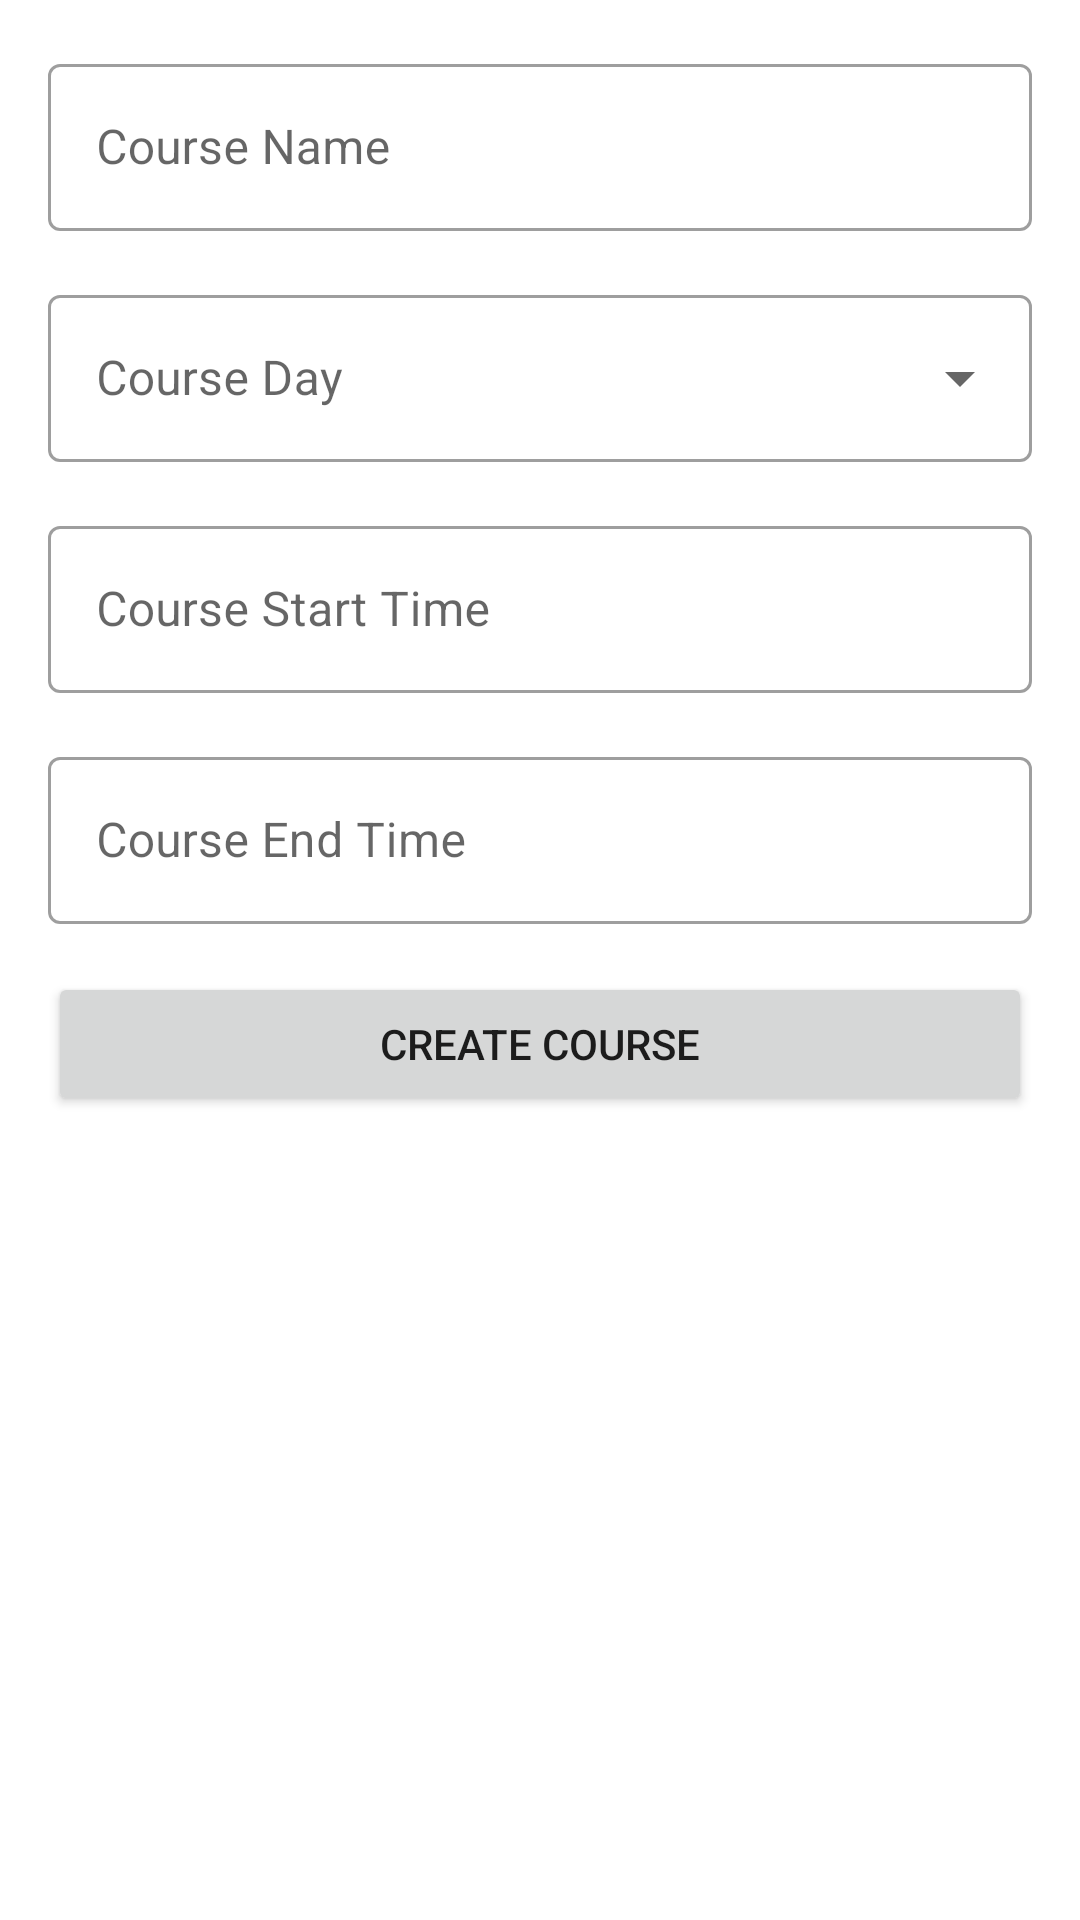

This screen was rendered from an Android layout file. Write that file and the resources it references.
<!-- AndroidManifest.xml: application theme Theme.CourseEvents -->
<!-- res/layout/activity_course_add_update.xml -->
<?xml version="1.0" encoding="utf-8"?>
<LinearLayout xmlns:android="http://schemas.android.com/apk/res/android"
    xmlns:tools="http://schemas.android.com/tools"
    android:id="@+id/activity_form_add_update"
    android:layout_width="match_parent"
    android:layout_height="match_parent"
    android:orientation="vertical"
    android:padding="16dp"
    tools:context=".ui.insert.CourseAddUpdateActivity">

    <com.google.android.material.textfield.TextInputLayout
        style="@style/Widget.MaterialComponents.TextInputLayout.OutlinedBox"
        android:layout_width="match_parent"
        android:layout_height="wrap_content"
        android:layout_marginBottom="16dp">

        <EditText
            android:id="@+id/edt_name"
            android:layout_width="match_parent"
            android:layout_height="wrap_content"
            android:hint="@string/course_name"
            android:inputType="textCapSentences"
            android:maxLines="1" />
    </com.google.android.material.textfield.TextInputLayout>

    <com.google.android.material.textfield.TextInputLayout
        style="@style/Widget.MaterialComponents.TextInputLayout.OutlinedBox.ExposedDropdownMenu"
        android:layout_width="match_parent"
        android:layout_height="wrap_content"
        android:hint="@string/course_day"
        android:layout_marginBottom="16dp">

        <AutoCompleteTextView
            android:id="@+id/atv_day"
            android:layout_width="match_parent"
            android:layout_height="wrap_content"
            android:inputType="none" />
    </com.google.android.material.textfield.TextInputLayout>

    <com.google.android.material.textfield.TextInputLayout
        style="@style/Widget.MaterialComponents.TextInputLayout.OutlinedBox"
        android:layout_width="match_parent"
        android:layout_height="wrap_content"
        android:layout_marginBottom="16dp">

        <EditText
            android:id="@+id/edt_start_time"
            android:layout_width="match_parent"
            android:layout_height="wrap_content"
            android:hint="@string/course_start_time"
            android:inputType="none"/>
    </com.google.android.material.textfield.TextInputLayout>

    <com.google.android.material.textfield.TextInputLayout
        style="@style/Widget.MaterialComponents.TextInputLayout.OutlinedBox"
        android:layout_width="match_parent"
        android:layout_height="wrap_content"
        android:layout_marginBottom="16dp">

        <EditText
            android:id="@+id/edt_end_time"
            android:layout_width="match_parent"
            android:layout_height="wrap_content"
            android:hint="@string/course_end_time"
            android:inputType="none" />
    </com.google.android.material.textfield.TextInputLayout>

    <Button
        android:id="@+id/btn_submit"
        android:layout_width="match_parent"
        android:layout_height="wrap_content"
        android:text="@string/create_course" />
</LinearLayout>
<!-- resources referenced by this layout -->
<resources>
  <string name="course_day">Course Day</string>
  <string name="course_end_time">Course End Time</string>
  <string name="course_name">Course Name</string>
  <string name="course_start_time">Course Start Time</string>
  <string name="create_course">Create Course</string>
  <style name="Theme.CourseEvents" parent="Theme.MaterialComponents.DayNight.DarkActionBar">
          
          <item name="colorPrimary">@color/purple_500</item>
          <item name="colorPrimaryVariant">@color/purple_700</item>
          <item name="colorOnPrimary">@color/white</item>
          
          <item name="colorSecondary">@color/teal_200</item>
          <item name="colorSecondaryVariant">@color/teal_700</item>
          <item name="colorOnSecondary">@color/black</item>
          
          <item name="android:statusBarColor" tools:targetApi="21">?attr/colorPrimaryVariant</item>
          
          <item name="bottomSheetDialogTheme">@style/AppBottomSheetDialogTheme</item>
      </style>
  <color name="purple_500">#FF6200EE</color>
  <color name="purple_700">#FF3700B3</color>
  <color name="white">#FFFFFFFF</color>
  <color name="teal_200">#FF03DAC5</color>
  <color name="teal_700">#FF018786</color>
  <color name="black">#FF000000</color>
  <style name="AppBottomSheetDialogTheme" parent="Theme.Design.BottomSheetDialog">
          <item name="bottomSheetStyle">@style/AppModalStyle</item>
      </style>
  <style name="AppModalStyle" parent="Widget.Design.BottomSheet.Modal">
          <item name="android:background">@drawable/bottom_sheet_bg</item>
      </style>
</resources>
